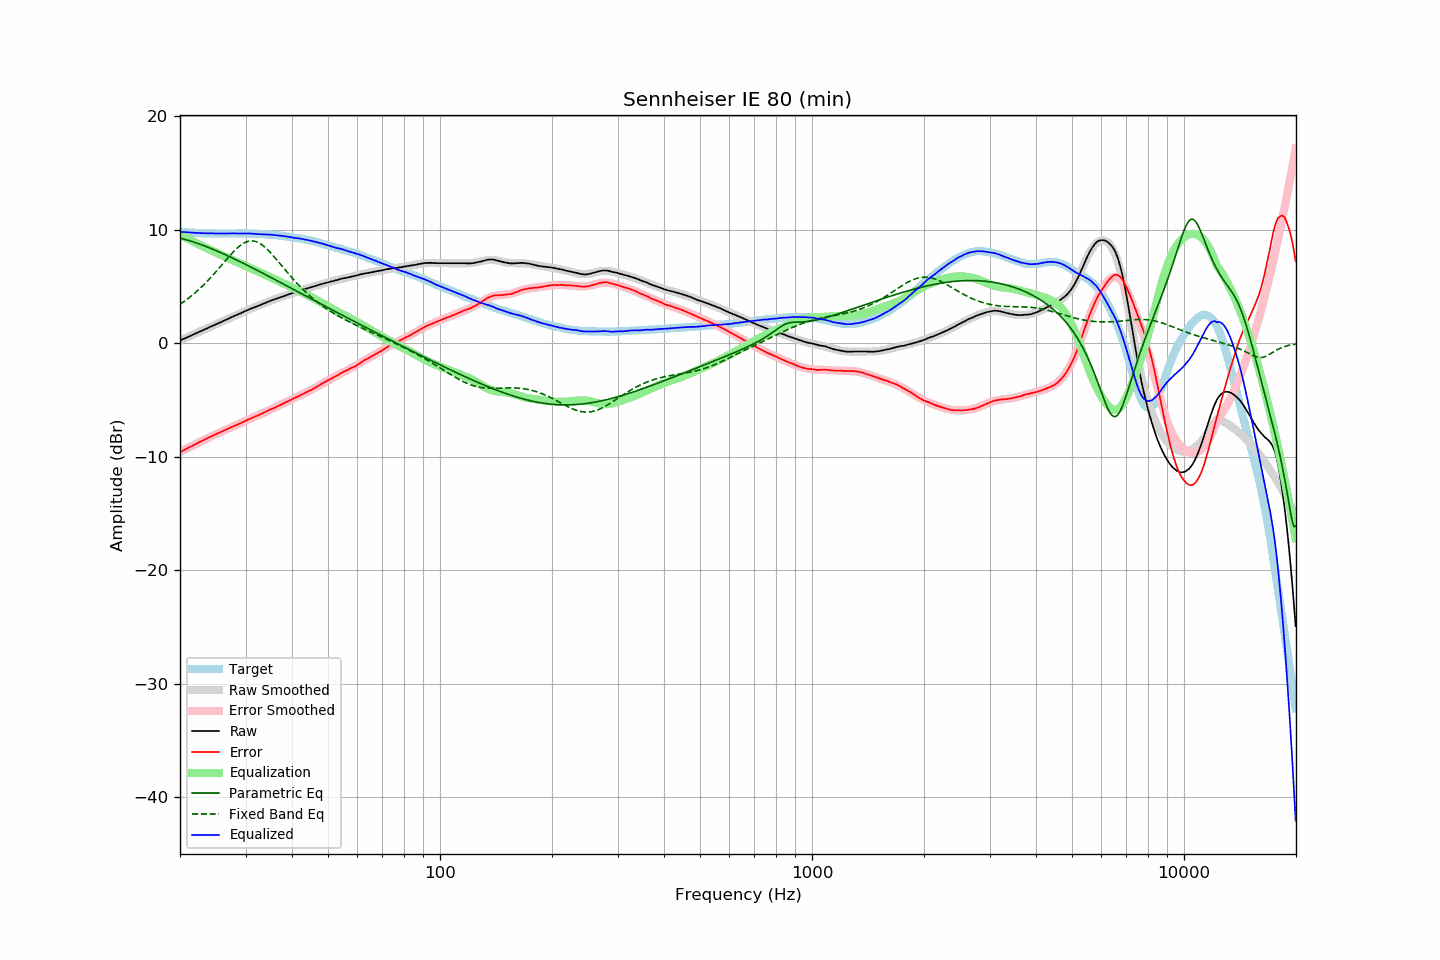

Source data for this figure (header and first rows):
frequency, raw, error, smoothed, error_smoothed, equalization, parametric_eq, fixed_band_eq, equalized_raw, equalized_smoothed, target
20.00, 0.26, -9.58, 0.26, -9.59, 9.59, 9.28, 3.44, 9.84, 9.84, 9.84
20.20, 0.32, -9.51, 0.32, -9.51, 9.51, 9.24, 3.54, 9.83, 9.83, 9.83
20.40, 0.39, -9.43, 0.38, -9.43, 9.43, 9.21, 3.64, 9.82, 9.82, 9.82
20.61, 0.45, -9.36, 0.45, -9.36, 9.36, 9.17, 3.74, 9.80, 9.81, 9.81
20.81, 0.51, -9.28, 0.51, -9.29, 9.29, 9.13, 3.84, 9.79, 9.79, 9.79
21.02, 0.58, -9.20, 0.57, -9.21, 9.21, 9.09, 3.95, 9.79, 9.78, 9.78
21.23, 0.64, -9.13, 0.64, -9.14, 9.14, 9.04, 4.06, 9.77, 9.77, 9.77
21.44, 0.70, -9.08, 0.70, -9.06, 9.06, 9.00, 4.17, 9.76, 9.76, 9.78
21.66, 0.77, -8.99, 0.76, -8.99, 8.99, 8.95, 4.29, 9.76, 9.76, 9.76
21.87, 0.83, -8.93, 0.83, -8.92, 8.92, 8.91, 4.41, 9.75, 9.75, 9.76
22.09, 0.90, -8.84, 0.89, -8.85, 8.85, 8.86, 4.53, 9.75, 9.74, 9.74
22.31, 0.96, -8.77, 0.95, -8.78, 8.78, 8.81, 4.65, 9.73, 9.73, 9.73
22.54, 1.02, -8.70, 1.02, -8.71, 8.71, 8.76, 4.78, 9.72, 9.73, 9.72
22.76, 1.08, -8.64, 1.08, -8.64, 8.64, 8.71, 4.92, 9.71, 9.72, 9.72
22.99, 1.15, -8.56, 1.15, -8.57, 8.57, 8.66, 5.05, 9.71, 9.71, 9.71
23.22, 1.21, -8.49, 1.21, -8.50, 8.50, 8.60, 5.19, 9.70, 9.71, 9.70
23.45, 1.28, -8.43, 1.27, -8.43, 8.43, 8.55, 5.33, 9.71, 9.70, 9.71
23.69, 1.34, -8.36, 1.34, -8.36, 8.36, 8.49, 5.48, 9.70, 9.70, 9.70
23.92, 1.41, -8.28, 1.40, -8.29, 8.29, 8.44, 5.63, 9.70, 9.69, 9.69
24.16, 1.47, -8.23, 1.47, -8.23, 8.23, 8.38, 5.78, 9.69, 9.69, 9.70
24.40, 1.54, -8.16, 1.53, -8.16, 8.16, 8.32, 5.94, 9.70, 9.69, 9.70
24.65, 1.60, -8.09, 1.59, -8.09, 8.09, 8.26, 6.09, 9.69, 9.69, 9.69
24.89, 1.66, -8.03, 1.66, -8.03, 8.03, 8.20, 6.25, 9.68, 9.69, 9.69
25.14, 1.73, -7.95, 1.72, -7.96, 7.96, 8.14, 6.42, 9.69, 9.69, 9.68
25.39, 1.79, -7.89, 1.79, -7.89, 7.89, 8.08, 6.58, 9.68, 9.68, 9.68
25.65, 1.85, -7.83, 1.85, -7.83, 7.83, 8.02, 6.75, 9.68, 9.68, 9.68
25.91, 1.91, -7.76, 1.92, -7.76, 7.76, 7.96, 6.91, 9.68, 9.68, 9.68
26.16, 1.98, -7.71, 1.98, -7.70, 7.70, 7.89, 7.08, 9.68, 9.68, 9.69
26.43, 2.05, -7.63, 2.04, -7.64, 7.64, 7.83, 7.24, 9.68, 9.68, 9.68
26.69, 2.11, -7.57, 2.11, -7.57, 7.57, 7.77, 7.41, 9.68, 9.68, 9.68
26.96, 2.18, -7.50, 2.17, -7.51, 7.51, 7.70, 7.57, 9.68, 9.68, 9.68
27.23, 2.24, -7.44, 2.24, -7.45, 7.45, 7.63, 7.73, 9.68, 9.68, 9.68
27.50, 2.31, -7.37, 2.30, -7.39, 7.39, 7.57, 7.89, 9.69, 9.69, 9.68
27.77, 2.37, -7.32, 2.36, -7.32, 7.32, 7.50, 8.04, 9.69, 9.69, 9.69
28.05, 2.43, -7.25, 2.43, -7.26, 7.26, 7.43, 8.18, 9.69, 9.69, 9.68
28.33, 2.49, -7.20, 2.49, -7.20, 7.20, 7.36, 8.32, 9.68, 9.69, 9.69
28.62, 2.56, -7.13, 2.56, -7.13, 7.13, 7.30, 8.45, 9.69, 9.69, 9.69
28.90, 2.62, -7.08, 2.62, -7.07, 7.07, 7.23, 8.57, 9.68, 9.69, 9.70
29.19, 2.68, -7.02, 2.68, -7.01, 7.01, 7.16, 8.68, 9.68, 9.69, 9.70
29.48, 2.75, -6.94, 2.75, -6.94, 6.94, 7.09, 8.78, 9.69, 9.69, 9.69
29.78, 2.81, -6.88, 2.81, -6.88, 6.88, 7.02, 8.86, 9.68, 9.69, 9.69
30.08, 2.88, -6.81, 2.87, -6.82, 6.82, 6.95, 8.93, 9.69, 9.68, 9.69
30.38, 2.94, -6.73, 2.93, -6.75, 6.75, 6.88, 8.98, 9.69, 9.68, 9.67
30.68, 3.00, -6.67, 2.99, -6.69, 6.69, 6.80, 9.01, 9.69, 9.67, 9.67
30.99, 3.06, -6.61, 3.04, -6.62, 6.62, 6.73, 9.03, 9.68, 9.67, 9.67
31.30, 3.11, -6.56, 3.10, -6.56, 6.56, 6.66, 9.03, 9.67, 9.66, 9.67
31.61, 3.16, -6.50, 3.16, -6.49, 6.49, 6.59, 9.01, 9.65, 9.66, 9.66
31.93, 3.22, -6.42, 3.22, -6.43, 6.43, 6.52, 8.98, 9.64, 9.65, 9.64
32.24, 3.27, -6.38, 3.28, -6.36, 6.36, 6.44, 8.93, 9.63, 9.64, 9.65
32.57, 3.33, -6.30, 3.34, -6.30, 6.30, 6.37, 8.86, 9.62, 9.64, 9.63
32.89, 3.39, -6.24, 3.39, -6.24, 6.24, 6.30, 8.78, 9.62, 9.63, 9.63
33.22, 3.45, -6.17, 3.45, -6.17, 6.17, 6.22, 8.69, 9.62, 9.62, 9.62
33.55, 3.51, -6.11, 3.51, -6.11, 6.11, 6.15, 8.58, 9.61, 9.62, 9.62
33.89, 3.57, -6.04, 3.57, -6.04, 6.04, 6.08, 8.46, 9.61, 9.61, 9.61
34.23, 3.63, -5.96, 3.62, -5.98, 5.98, 6.00, 8.33, 9.60, 9.60, 9.59
34.57, 3.69, -5.90, 3.68, -5.91, 5.91, 5.93, 8.19, 9.60, 9.59, 9.59
34.92, 3.75, -5.82, 3.73, -5.85, 5.85, 5.85, 8.04, 9.59, 9.58, 9.57
35.27, 3.80, -5.79, 3.79, -5.78, 5.78, 5.78, 7.89, 9.58, 9.57, 9.59
35.62, 3.85, -5.71, 3.84, -5.72, 5.72, 5.70, 7.73, 9.56, 9.56, 9.56
35.97, 3.90, -5.66, 3.90, -5.65, 5.65, 5.63, 7.56, 9.55, 9.55, 9.56
... 635 more rows
